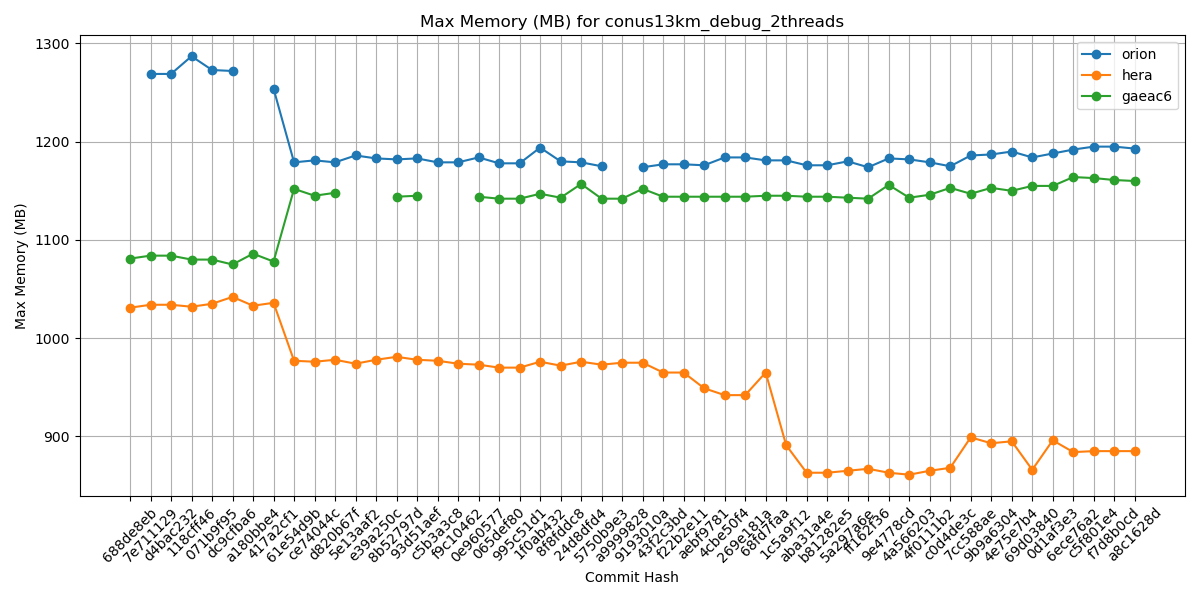

The data file committed next to this chart (first rows):
Hash, orion, hera, gaeac6
688de8eb, , 1031, 1081
7e711129, 1269, 1034, 1084
d4bac232, 1269, 1034, 1084
118cff46, 1287, 1032, 1080
071b9f95, 1273, 1035, 1080
dc9cfba6, 1272, 1042, 1075
a180bbe4, , 1033, 1086
417a2cf1, 1254, 1036, 1078
61e54d9b, 1179, 977, 1152
ce74044c, 1181, 976, 1145
d820b67f, 1179, 978, 1148
5e13aaf2, 1186, 974, 
e39a250c, 1183, 978, 
8b52797d, 1182, 981, 1144
93d51aef, 1183, 978, 1145
c5b3a3c8, 1179, 977, 
f9c10462, 1179, 974, 
0e960577, 1184, 973, 1144
065def80, 1178, 970, 1142
995c51d1, 1178, 970, 1142
1f0ab432, 1194, 976, 1147
8f8fddc8, 1180, 972, 1143
24d8dfd4, 1179, 976, 1157
5750b9e3, 1175, 973, 1142
a9999828, , 975, 1142
9193010a, 1174, 975, 1152
43f2c3bd, 1177, 965, 1144
f22b2e11, 1177, 965, 1144
aebf9781, 1176, 949, 1144
4cbe50f4, 1184, 942, 1144
269e181a, 1184, 942, 1144
68fd7faa, 1181, 965, 1145
1c5a9f12, 1181, 891, 1145
aba31a4e, 1176, 863, 1144
b81282e5, 1176, 863, 1144
5a297a6e, 1180, 865, 1143
ff162f36, 1174, 867, 1142
9e4778cd, 1183, 863, 1156
4a566203, 1182, 861, 1143
4f0111b2, 1179, 865, 1146
c0d4de3c, 1175, 868, 1153
7cc588ae, 1186, 899, 1147
9b9a6304, 1187, 893, 1153
4e75e7b4, 1190, 895, 1150
69d03840, 1184, 866, 1155
0d1af3e3, 1188, 896, 1155
6ece76a2, 1192, 884, 1164
c5f801e4, 1195, 885, 1163
f7d8b0cd, 1195, 885, 1161
a8c1628d, 1193, 885, 1160
